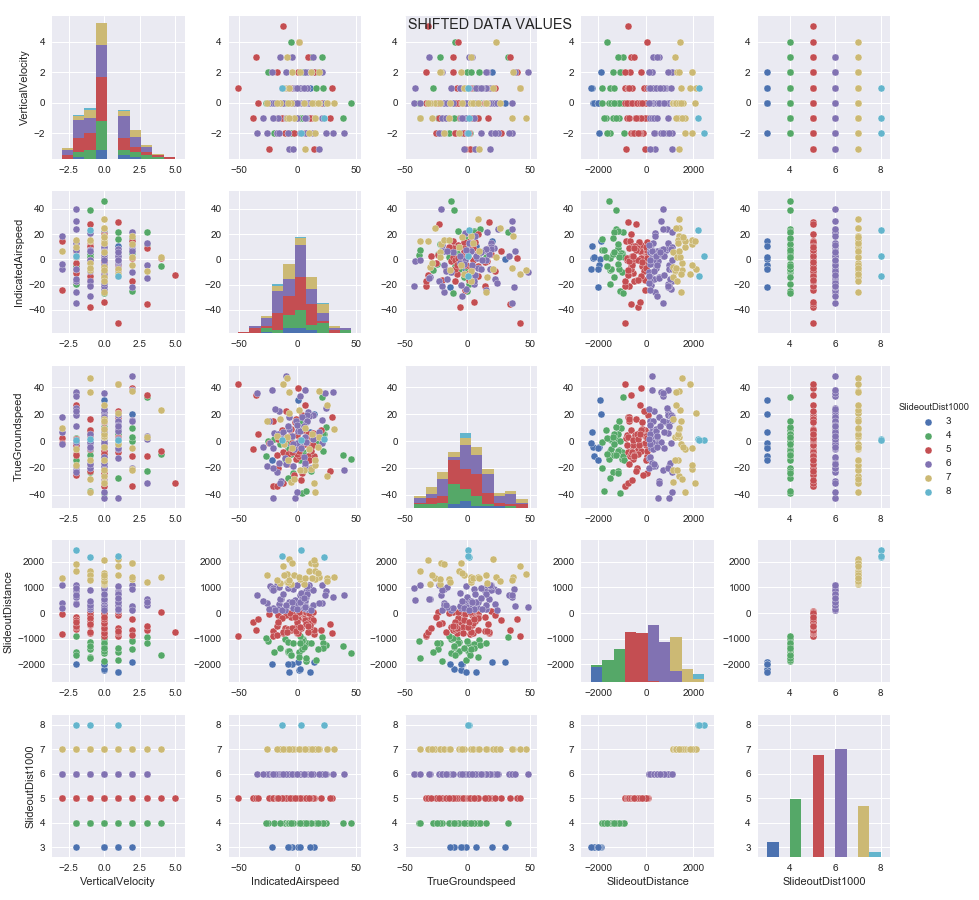

Source data for this figure (header and first rows):
VerticalVelocity, IndicatedAirspeed, TrueGroundspeed, SlideoutDistance, SlideoutDist1000
0, -5.136, -7.574, -641.3, 5
0, 24.98, -25.74, 1374, 7
0, 8.641, 0.718, -1174, 4
0, -16.26, -20.19, -383.9, 5
-2, 9.996, -6.211, 1637, 7
0, 6.447, -2.243, -233.6, 5
0, -10.26, -13.06, -996.4, 4
0, 4.192, 0.347, 264.2, 6
0, 1.111, -7.116, -1497, 4
0, 5.074, 8.478, -34.91, 5
0, -21, 14.53, -689.6, 5
2, 12, -21.09, 1956, 7
0, 2.572, -3.104, -10.66, 5
-2, -10.5, 1.835, -560, 5
-1, -7.942, -6.718, -1127, 4
-2, 39.71, -21.13, 715.2, 6
-2, -34.14, 35.47, 706.6, 6
1, 7.366, 14.23, 843.4, 6
0, 1.075, -4.626, -2201, 3
0, 3.592, -23.37, 44.47, 5
0, -1.366, -13.04, -541.5, 5
2, 14.48, 19.89, -1903, 3
0, -5.728, -30.09, 1119, 7
-1, -8.387, 46.97, 1522, 7
-3, 14.57, 1.972, -826.9, 5
-1, 3.849, -23, -1393, 4
-2, -25.73, -18.42, 390.9, 6
1, -8.215, -27.66, -1500, 4
0, 18.55, 3.299, 1407, 7
-1, 13.74, 4.636, 47.6, 5
-2, -16.91, -22.73, 1080, 6
0, -23.57, -1.134, 1038, 6
0, 0.731, 7.569, 248.2, 6
-1, -20.5, -5.217, 207.3, 6
0, -4.092, -18.29, 958.1, 6
0, 8.665, 21.45, 921.8, 6
-2, 30.41, 35.98, 648.3, 6
-1, -0.577, 4.402, -777.5, 5
0, 6.05, -21.58, 1143, 7
0, -19.67, 5.779, 926, 6
-2, 24.07, 24.74, 876, 6
-1, -0.585, -1.643, 196.1, 6
-1, 20.8, -1.399, 379.4, 6
0, -24.36, 15.04, 154.3, 6
2, 2.111, -21.58, 1327, 7
3, -9.013, 3.157, 1230, 7
0, 6.948, -18.39, 300.3, 6
2, 18.31, 36.98, 1406, 7
0, -15.79, -16.01, 1006, 6
-1, 13.47, 6.255, -291.1, 5
2, 21.27, 15.54, 1094, 6
1, 10.78, 6.869, -2280, 3
-2, 2.749, 0.803, 2451, 8
-1, 23, 1.645, 2195, 8
-2, -3.212, -25.09, -136.3, 5
0, -4.471, -1.214, -12.87, 5
0, -11.91, -8.057, -755.3, 5
3, 12.98, 1.286, 314.3, 6
1, -3.078, -5.701, 288.1, 6
-3, -24.11, -1.555, -20.7, 5
... 140 more rows
